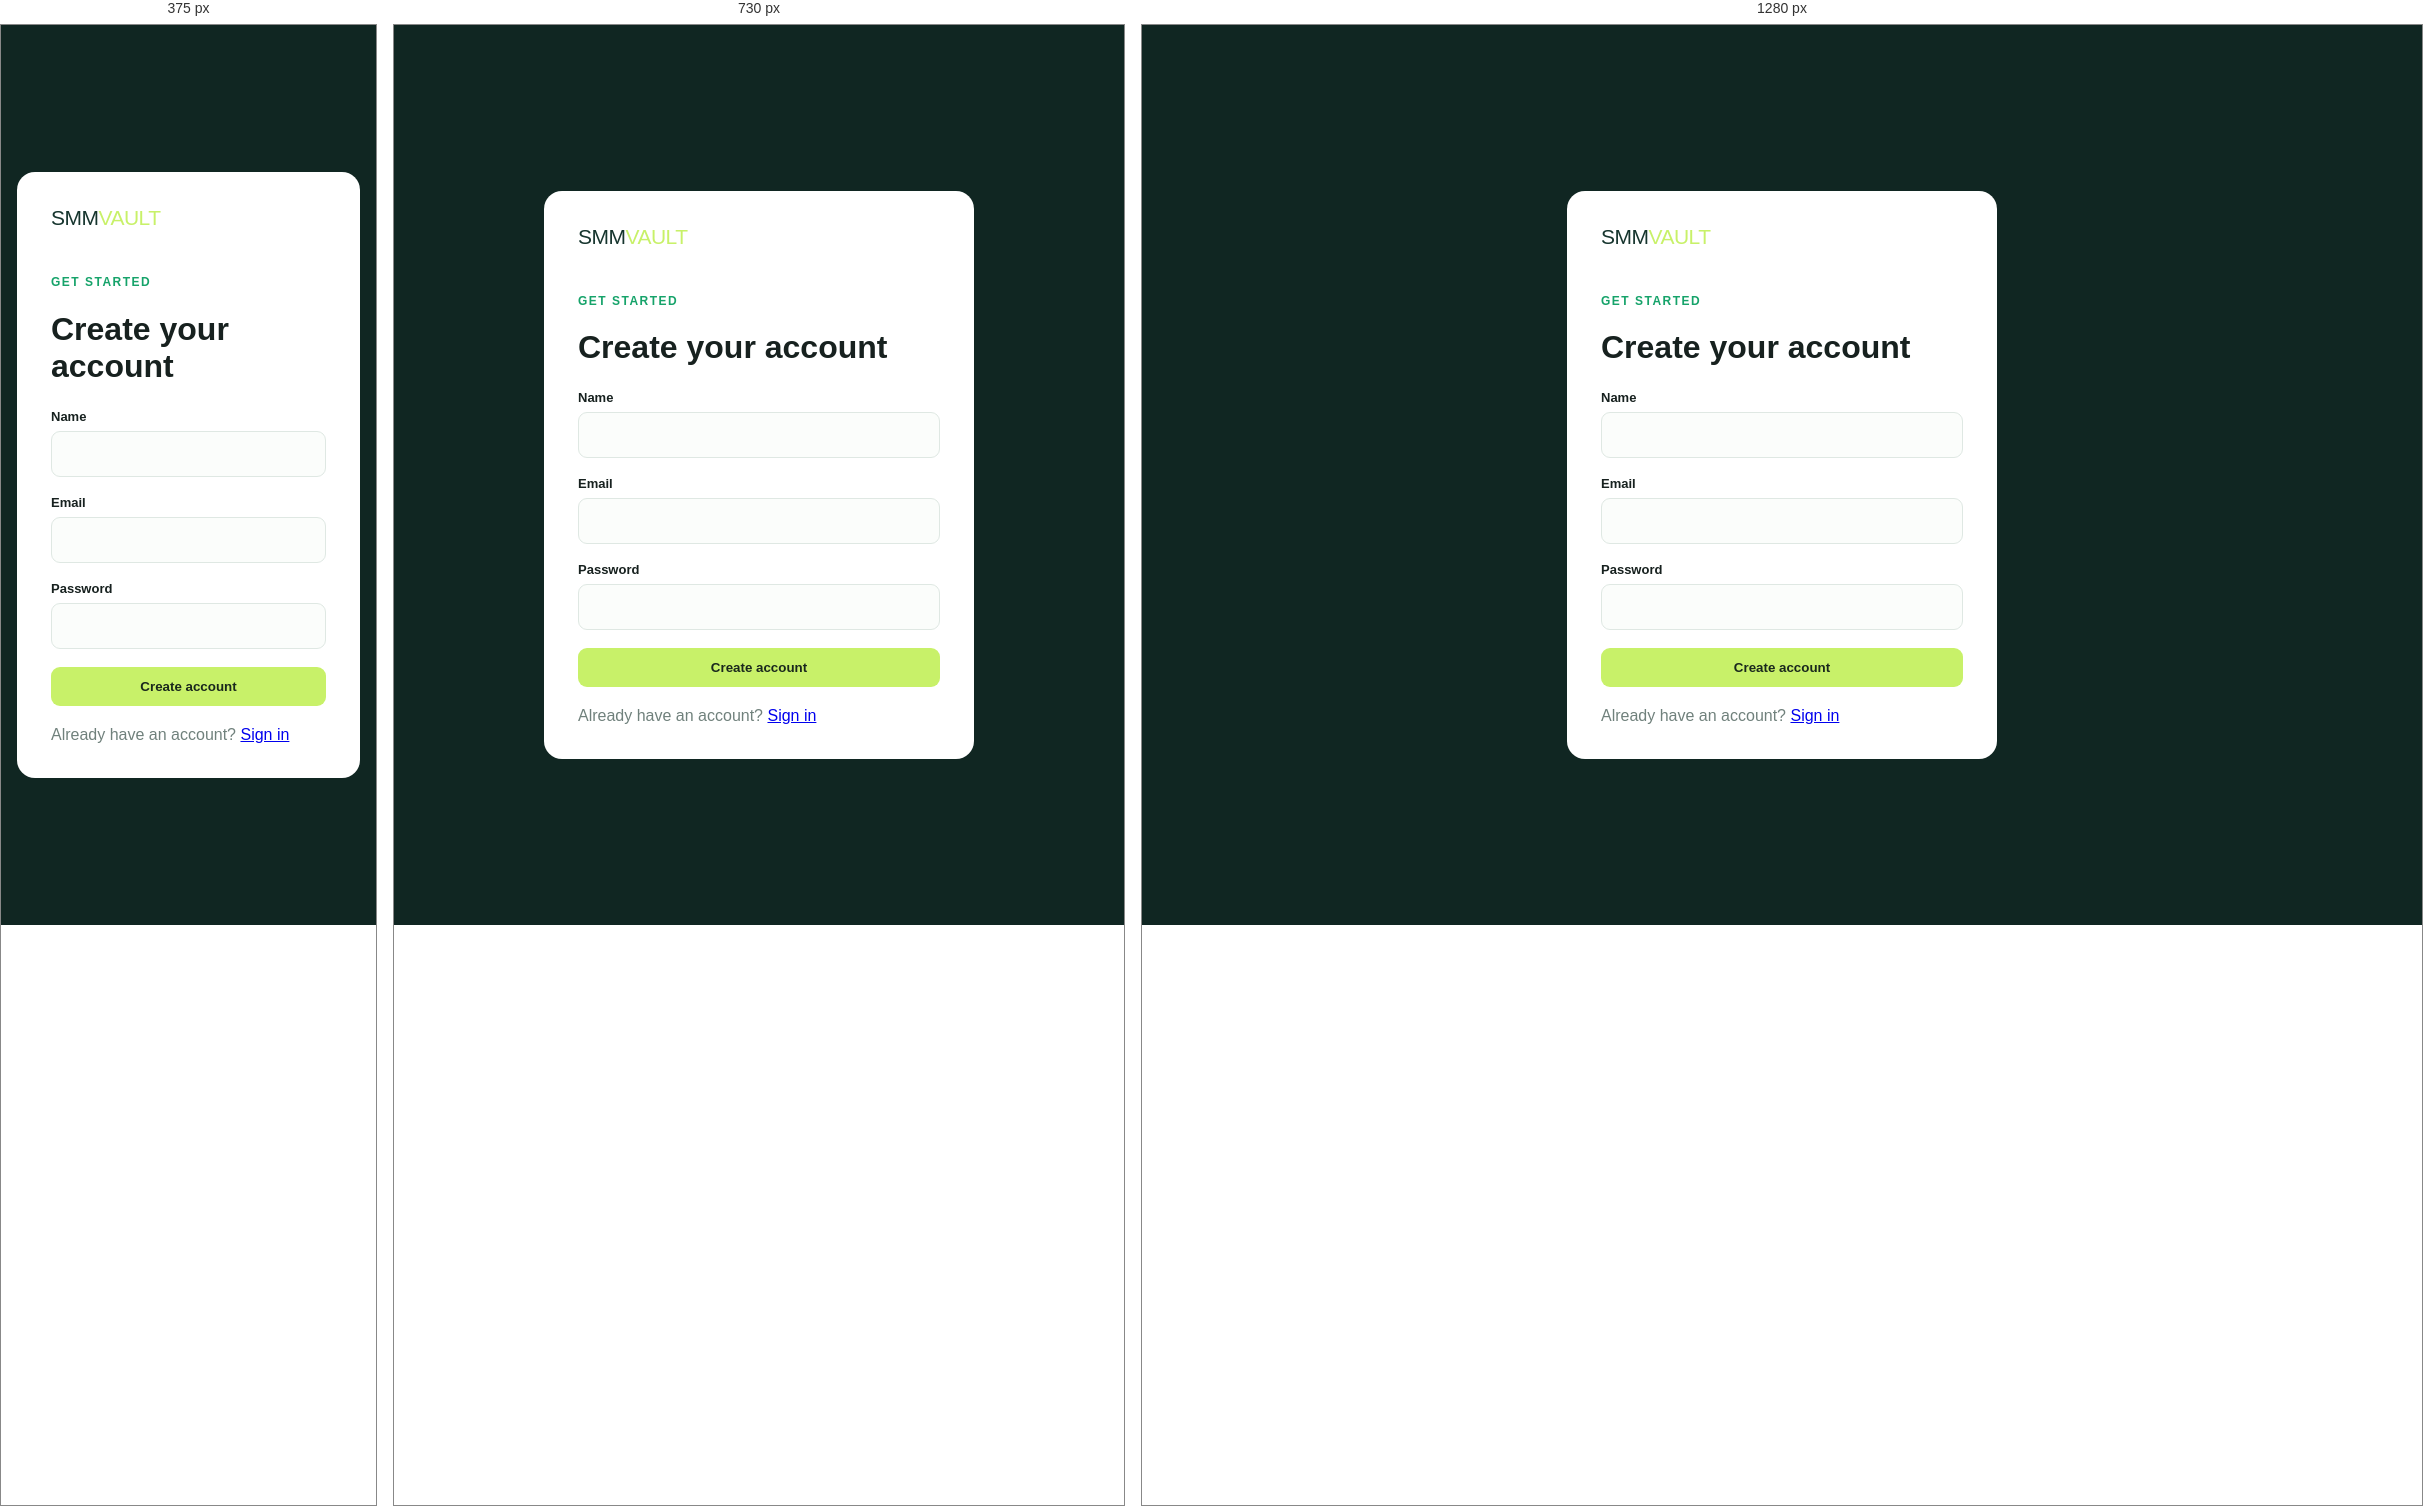
Rendered at 375 px, 730 px and 1280 px, left to right.

<!-- file: register.html -->
<!doctype html>
<html>
  <head>
    <meta charset="utf-8" />
    <meta name="viewport" content="width=device-width,initial-scale=1" />
    <title>Create account · SMM Vault</title>
    <meta
      name="description"
      content="SMM Vault is a premium social media marketing panel for reliable campaign delivery, clear pricing, and order control."
    />
    <meta property="og:title" content="Create account · SMM Vault" />
    <meta
      property="og:description"
      content="Manage social media marketing campaigns with SMM Vault."
    />
    <meta property="og:type" content="website" />
    <meta property="og:image" content="https://website.com/images/og-image.svg" />
    <meta name="twitter:card" content="summary_large_image" />
    <meta name="twitter:title" content="Create account · SMM Vault" />
    <meta name="twitter:image" content="https://website.com/images/og-image.svg" />
    <link rel="canonical" href="https://website.com/register.html" />
    <link rel="stylesheet" href="/css/style.css" />
    <script src="/js/seo.js"></script>
  </head>
  <body class="login-page">
    <main class="login-card">
      <div class="brand" style="color: #16352e">SMM<span>VAULT</span></div>
      <p class="eyebrow" style="margin-top: 45px">Get started</p>
      <h1>Create your account</h1>
      <p id="error" class="hide" style="color: #d44"></p>
      <form onsubmit="submitAuth(event, 'register')" class="grid" style="margin-top: 24px">
        <div class="field"><label>Name</label><input name="name" required /></div>
        <div class="field"><label>Email</label><input name="email" type="email" required /></div>
        <div class="field">
          <label>Password</label><input name="password" type="password" minlength="8" required />
        </div>
        <button class="btn btn-primary">Create account</button>
      </form>
      <p class="sub" style="margin-top: 20px">
        Already have an account? <a href="/login.html">Sign in</a>
      </p>
    </main>
    <script src="/js/auth.js"></script>
  </body>
</html>


/* @media block from style.css */
@media (max-width: 900px) {
  .side {
    position: fixed;
    z-index: 5;
    inset: 0 auto 0 -260px;
    transition: 0.2s;
  }
  .side.open {
    left: 0;
  }
  .mobile-menu {
    display: block;
  }
  .top {
    padding: 0 20px;
  }
  .content {
    padding: 28px 20px;
  }
  .stats {
    grid-template-columns: repeat(2, 1fr);
  }
  .two {
    grid-template-columns: 1fr;
  }
}

/* @media block from style.css */
@media (max-width: 560px) {
  .stats,
  .form-grid {
    grid-template-columns: 1fr;
  }
  .title {
    font-size: 31px;
  }
  .top {
    height: 64px;
  }
  .content {
    padding: 24px 15px;
  }
}